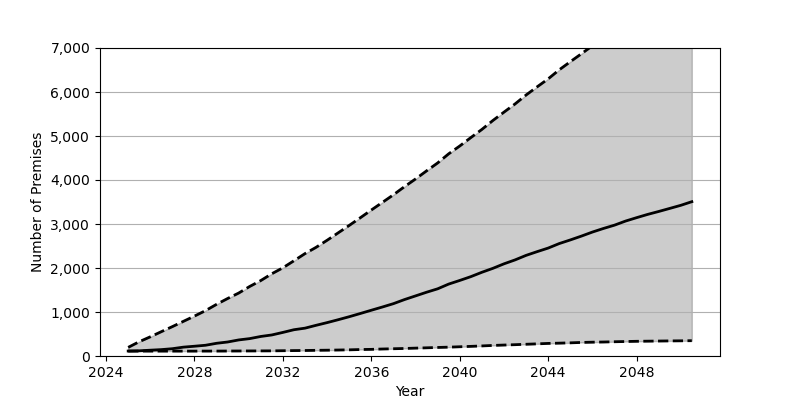

Values plotted in this chart, from the file beside it:
Date, Low, Base, High
2025-01, 111.0, 113.0, 196.0
2025-07, 111.0, 118.0, 324.0
2026-01, 111.0, 132.0, 436.0
2026-07, 111.0, 145.0, 552.0
2027-01, 111.0, 166.0, 668.0
2027-07, 111.0, 201.0, 787.0
2028-01, 111.0, 222.0, 907.0
2028-07, 112.0, 244.0, 1031
2029-01, 112.0, 289.0, 1175
2029-07, 113.0, 318.0, 1306
2030-01, 114.0, 365.0, 1431
2030-07, 115.0, 395.0, 1580
2031-01, 116.0, 444.0, 1715
2031-07, 117.0, 478.0, 1869
2032-01, 120.0, 536.0, 2005
2032-07, 123.0, 597.0, 2164
2033-01, 125.0, 633.0, 2328
2033-07, 129.0, 697.0, 2469
2034-01, 132.0, 759.0, 2631
2034-07, 136.0, 824.0, 2798
2035-01, 140.0, 893.0, 2968
2035-07, 147.0, 965.0, 3140
2036-01, 151.0, 1040, 3318
2036-07, 159.0, 1113, 3490
2037-01, 165.0, 1190, 3665
2037-07, 171.0, 1282, 3848
2038-01, 179.0, 1366, 4024
2038-07, 186.0, 1449, 4207
2039-01, 194.0, 1527, 4388
2039-07, 201.0, 1634, 4594
2040-01, 210.0, 1717, 4773
2040-07, 219.0, 1803, 4963
2041-01, 229.0, 1903, 5150
2041-07, 240.0, 1992, 5352
2042-01, 249.0, 2095, 5543
2042-07, 257.0, 2183, 5727
2043-01, 267.0, 2287, 5932
2043-07, 276.0, 2371, 6116
2044-01, 286.0, 2453, 6299
2044-07, 292.0, 2555, 6504
2045-01, 299.0, 2638, 6689
2045-07, 308.0, 2724, 6867
2046-01, 314.0, 2817, 7052
2046-07, 318.0, 2898, 7247
2047-01, 324.0, 2974, 7425
2047-07, 329.0, 3066, 7604
2048-01, 334.0, 3144, 7774
2048-07, 337.0, 3218, 7950
2049-01, 340.0, 3285, 8120
2049-07, 343.0, 3354, 8287
2050-01, 345.0, 3425, 8457
2050-07, 348.0, 3507, 8620
